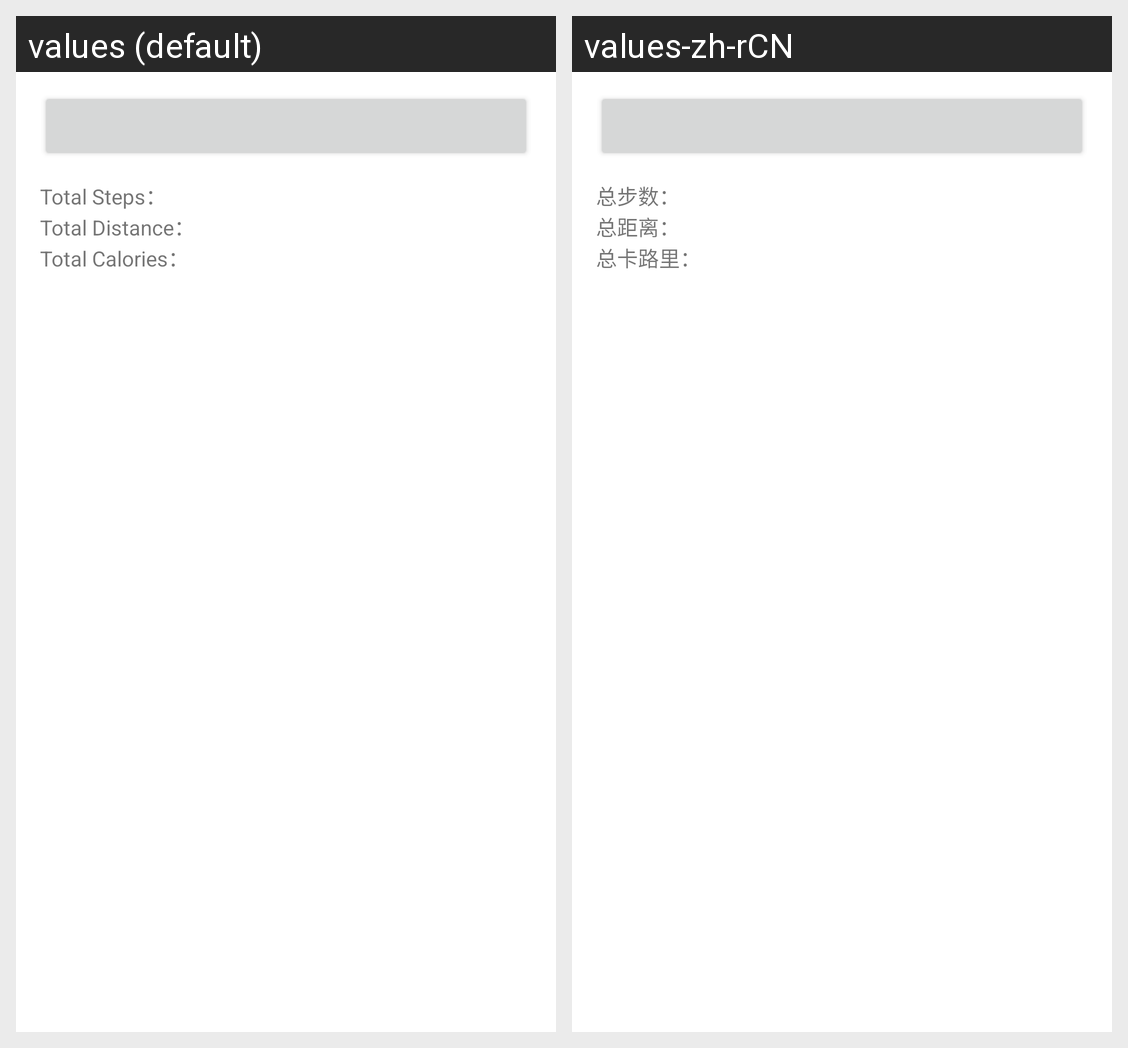

Locale-by-locale string values for the Android screen shown in this grid:
Android screen res/layout/fragment_step.xml rendered under 2 locales, left to right: values (default), values-zh-rCN. Device: Nexus 5 (rendered at 1080×1920; each locale shown at half size, 540×960, under a caption strip naming it); theme AppTheme.
Strings drawn on this screen, with the default value and each locale's value (text and hints the layout hard-codes, and strings that could not be matched under every locale, appear in the picture but are not listed):

total_step
  values: Total Steps：
  values-zh-rCN: 总步数：

total_distance
  values: Total Distance：
  values-zh-rCN: 总距离：

total_calories
  values: Total Calories：
  values-zh-rCN: 总卡路里：
